Run: headless pygame with SDL's dummy video driver; simulated clock (each Clock.tick advances the game by its frame time, no real sleeping); random seed 0; keys injected as events and as key.get_pressed() state; mouse plan: one left click at the window centre at the start of phase 2, then a move to the lower-right quarter at the start of phase 3.
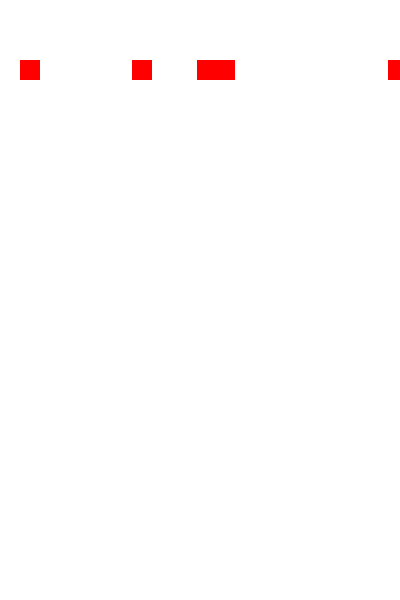
Frame 1 of 4 · flips 1–60 · no input
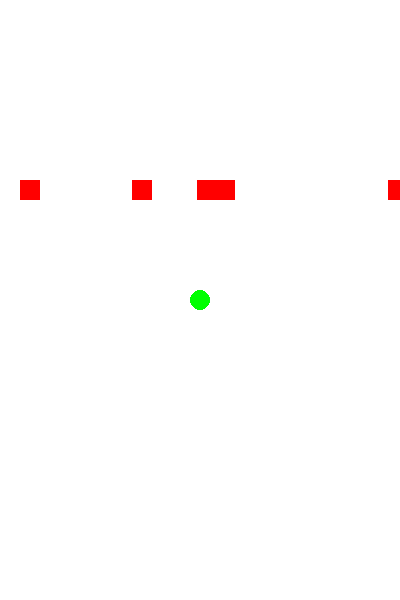
Frame 2 of 4 · flips 61–180 · clicked the window centre · tapped SPACE, RETURN · held RIGHT (→), D
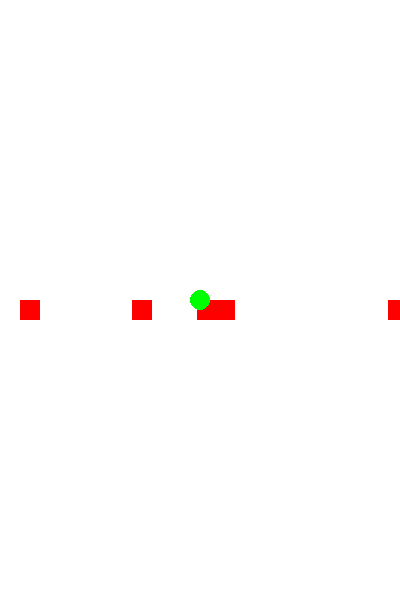
Frame 3 of 4 · flips 181–300 · moved the mouse to the lower-right quarter · held DOWN (↓), S
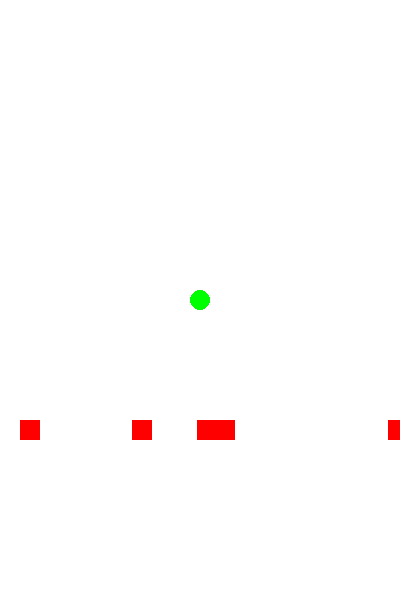
Frame 4 of 4 · flips 301–420 · held LEFT (←), A, UP (↑), W

The pygame program that drew these frames:

import pygame
import random


pygame.init()
WIDTH, HEIGHT = 400, 600
WHITE = (255, 255, 255)
RED = (255, 0, 0)
GREEN = (0, 255, 0)

screen = pygame.display.set_mode((WIDTH, HEIGHT))
pygame.display.set_caption("Tower Defense")

towers = []
enemies = [pygame.Rect(random.randint(0, WIDTH), 0, 20, 20) for _ in range(5)]

running = True
while running:
    screen.fill(WHITE)

    for event in pygame.event.get():
        if event.type == pygame.QUIT:
            running = False
        if event.type == pygame.MOUSEBUTTONDOWN:
            towers.append(event.pos)
    for enemy in enemies:
        enemy.y += 1
        pygame.draw.rect(screen, RED, enemy)

    for tower in towers:
        pygame.draw.circle(screen, GREEN, tower, 10)    

    pygame.display.flip()
    pygame.time.delay(30)
pygame.quit()
